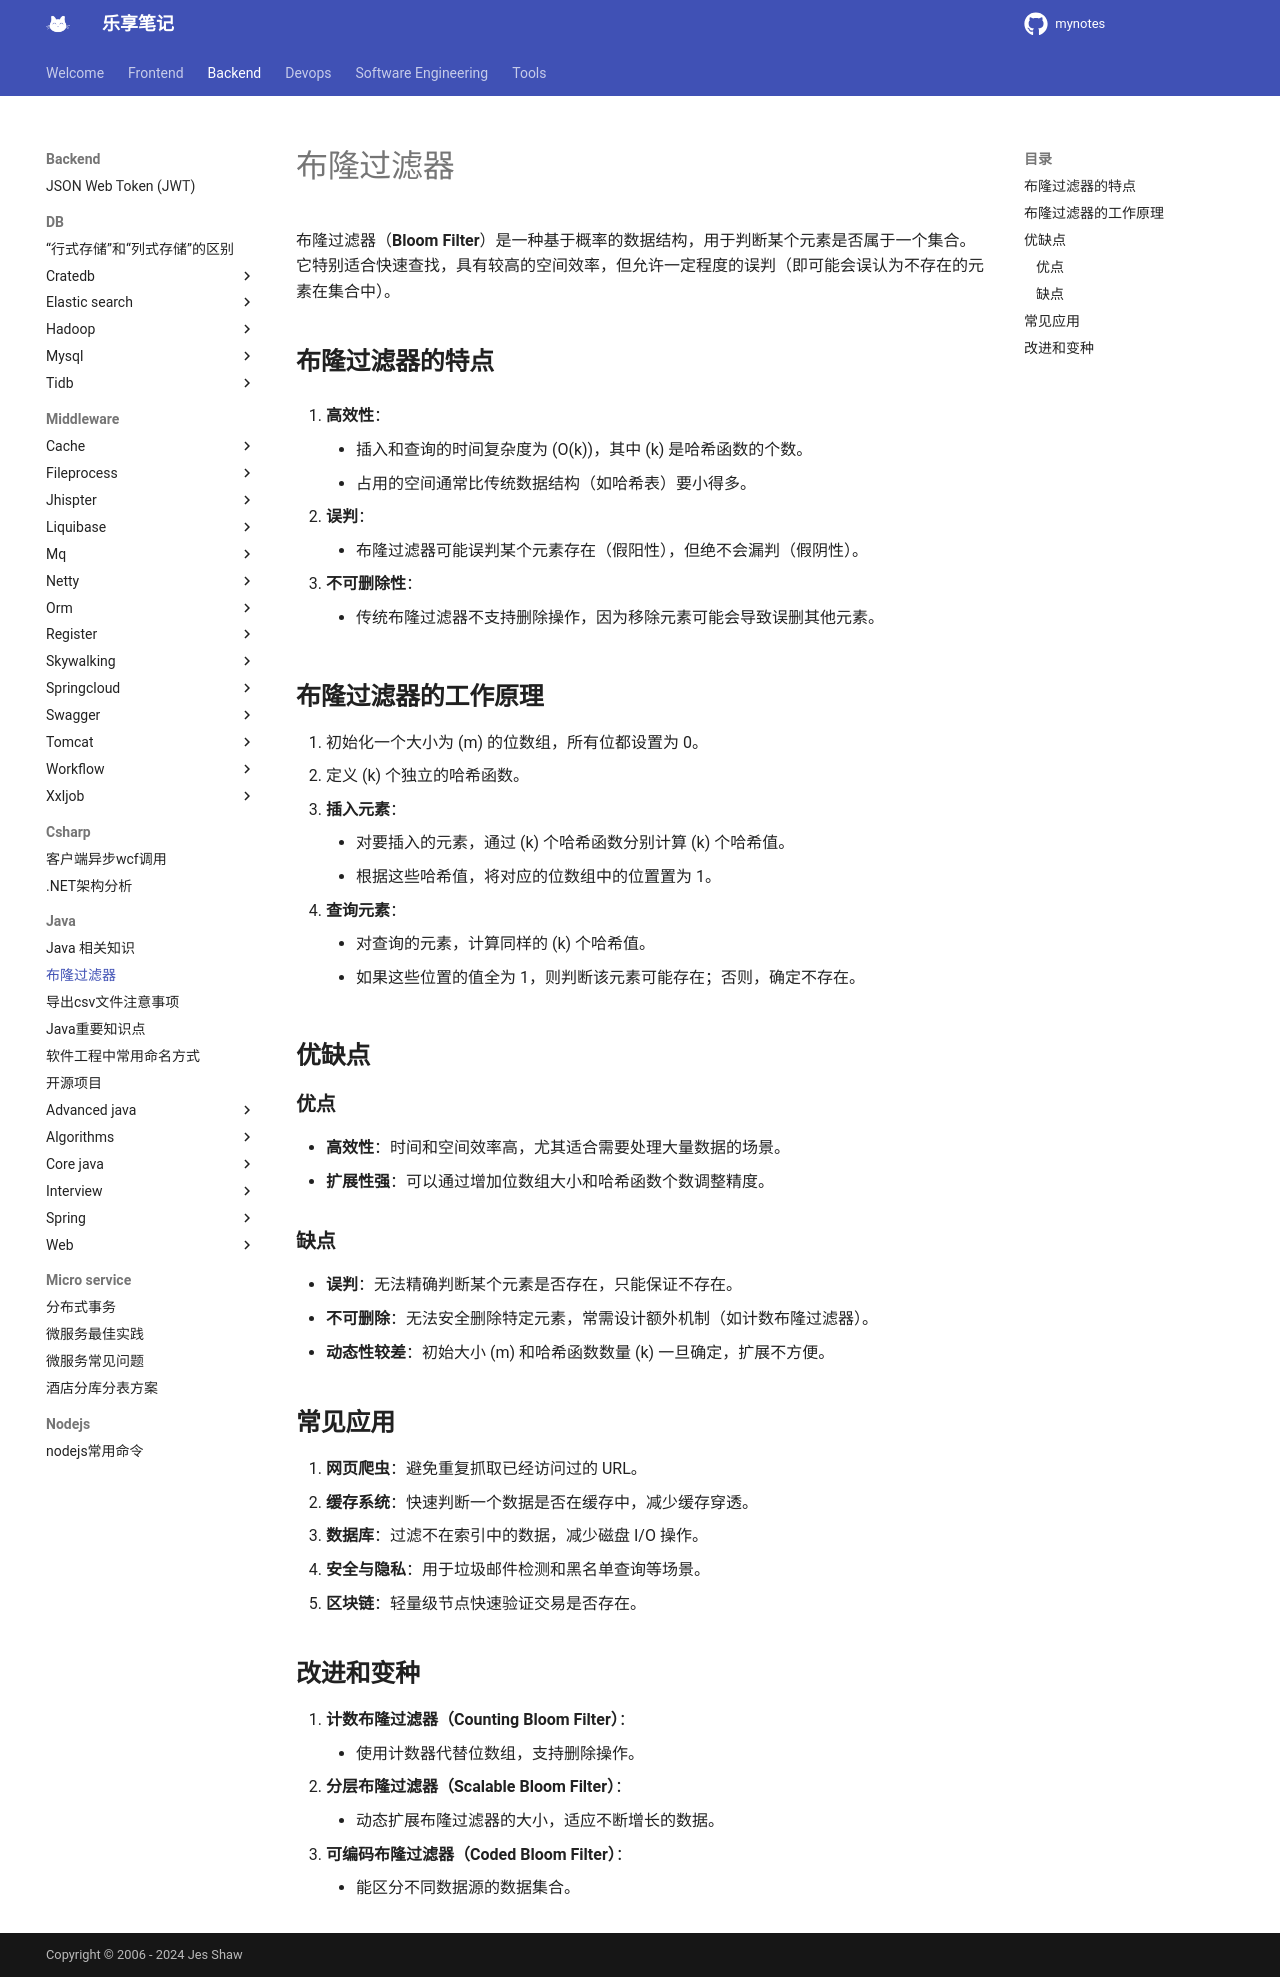

repository: jesshaw/mynotes · page: v1.3/Backend/java/bloom-filter/index.html · generator: mkdocs

# 布隆过滤器

布隆过滤器（**Bloom Filter**）是一种基于概率的数据结构，用于判断某个元素是否属于一个集合。它特别适合快速查找，具有较高的空间效率，但允许一定程度的误判（即可能会误认为不存在的元素在集合中）。  

## **布隆过滤器的特点**  

1. **高效性**：
       - 插入和查询的时间复杂度为 \(O(k)\)，其中 \(k\) 是哈希函数的个数。
       - 占用的空间通常比传统数据结构（如哈希表）要小得多。

2. **误判**：
       - 布隆过滤器可能误判某个元素存在（假阳性），但绝不会漏判（假阴性）。

3. **不可删除性**：
       - 传统布隆过滤器不支持删除操作，因为移除元素可能会导致误删其他元素。

## **布隆过滤器的工作原理**  

1. 初始化一个大小为 \(m\) 的位数组，所有位都设置为 0。
2. 定义 \(k\) 个独立的哈希函数。
3. **插入元素**：
       - 对要插入的元素，通过 \(k\) 个哈希函数分别计算 \(k\) 个哈希值。
       - 根据这些哈希值，将对应的位数组中的位置置为 1。
4. **查询元素**：
       - 对查询的元素，计算同样的 \(k\) 个哈希值。
       - 如果这些位置的值全为 1，则判断该元素可能存在；否则，确定不存在。

## **优缺点**  

### **优点**

- **高效性**：时间和空间效率高，尤其适合需要处理大量数据的场景。
- **扩展性强**：可以通过增加位数组大小和哈希函数个数调整精度。

### **缺点**

- **误判**：无法精确判断某个元素是否存在，只能保证不存在。
- **不可删除**：无法安全删除特定元素，常需设计额外机制（如计数布隆过滤器）。
- **动态性较差**：初始大小 \(m\) 和哈希函数数量 \(k\) 一旦确定，扩展不方便。

## **常见应用**  

1. **网页爬虫**：避免重复抓取已经访问过的 URL。
2. **缓存系统**：快速判断一个数据是否在缓存中，减少缓存穿透。
3. **数据库**：过滤不在索引中的数据，减少磁盘 I/O 操作。
4. **安全与隐私**：用于垃圾邮件检测和黑名单查询等场景。
5. **区块链**：轻量级节点快速验证交易是否存在。

## **改进和变种**  

1. **计数布隆过滤器（Counting Bloom Filter）**：
       - 使用计数器代替位数组，支持删除操作。
2. **分层布隆过滤器（Scalable Bloom Filter）**：
       - 动态扩展布隆过滤器的大小，适应不断增长的数据。
3. **可编码布隆过滤器（Coded Bloom Filter）**：
       - 能区分不同数据源的数据集合。
